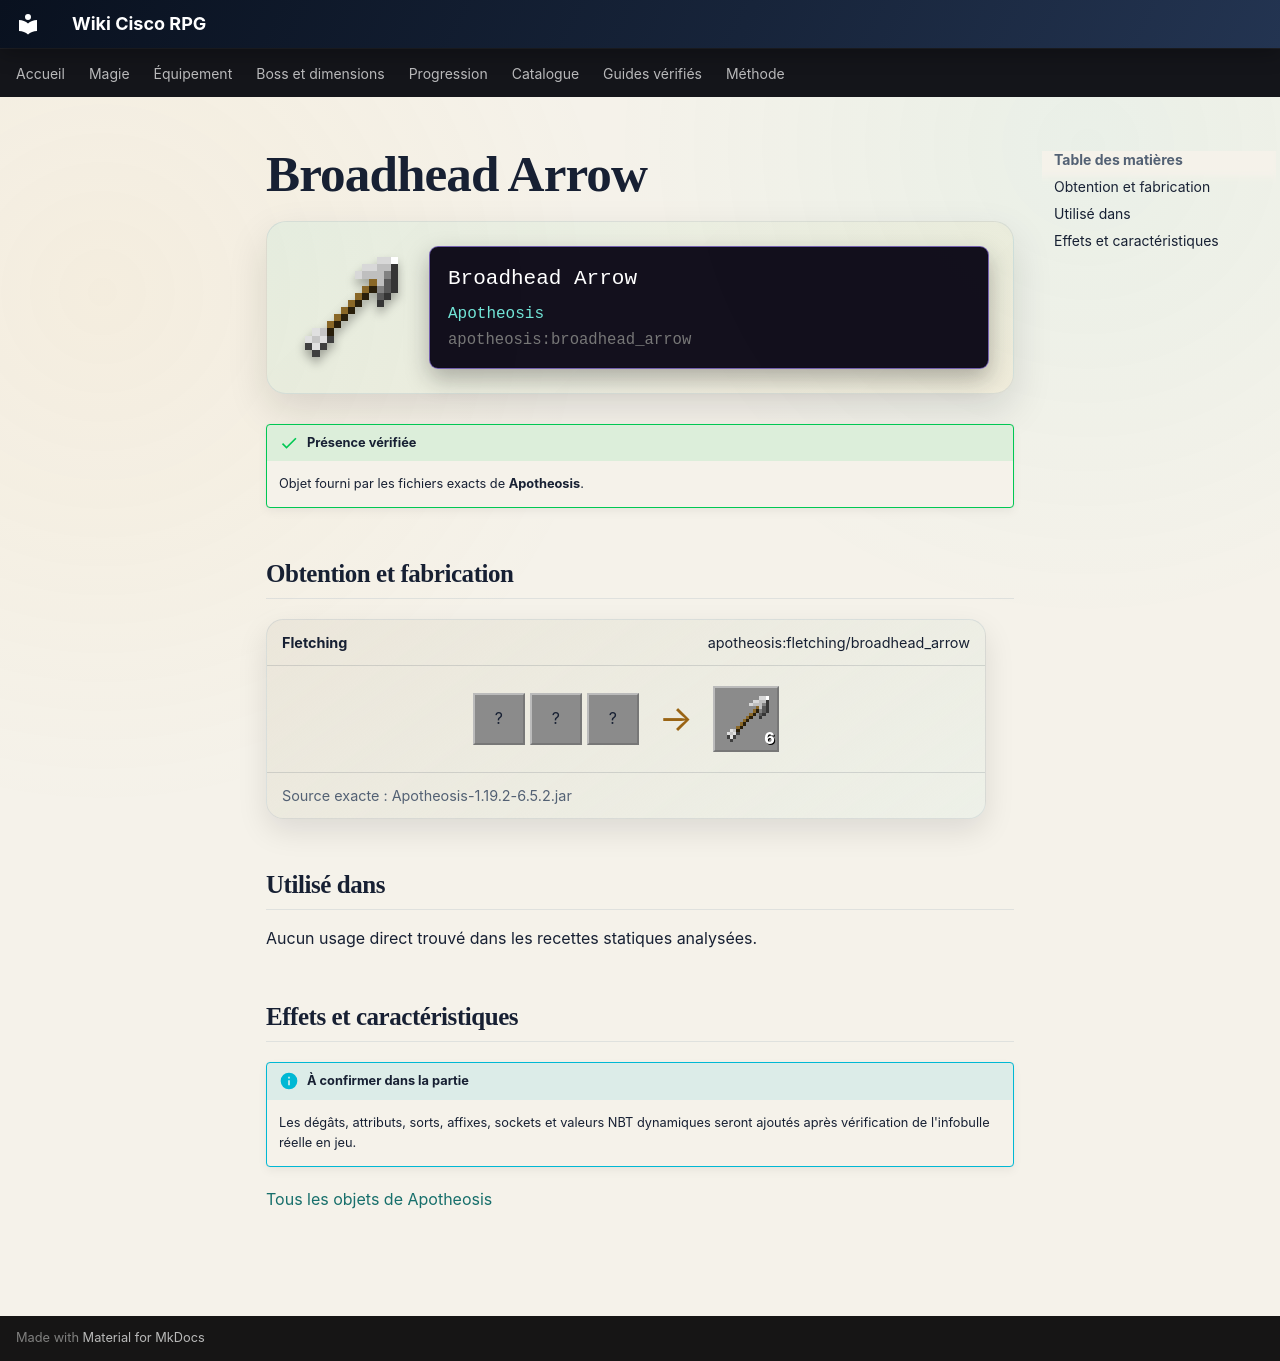

repository: Kloups-Dev/wiki-cisco-rpg · page: catalogue/objets/apotheosis/broadhead_arrow/index.html · generator: mkdocs

# Broadhead Arrow

<div class="mc-item-showcase">
<img class="mc-item-icon" src="../../../../assets/generated/items/apotheosis/broadhead_arrow.png" alt="Broadhead Arrow">
<div class="mc-tooltip-card">
<div class="mc-tooltip-card__name">Broadhead Arrow</div>
<div class="mc-tooltip-card__mod">Apotheosis</div>
<div class="mc-tooltip-card__id">apotheosis:broadhead_arrow</div>
</div>
</div>

!!! success "Présence vérifiée"
    Objet fourni par les fichiers exacts de **Apotheosis**.

## Obtention et fabrication

<div class="jei-recipe"><div class="jei-recipe__head"><strong>Fletching</strong><span>apotheosis:fletching/broadhead_arrow</span></div><div class="jei-recipe__body"><div class="jei-inputs"><span class="jei-slot" title="Iron Ingot (minecraft:iron_ingot)">?</span><span class="jei-slot" title="Stick (minecraft:stick)">?</span><span class="jei-slot" title="Feather (minecraft:feather)">?</span></div><span class="jei-arrow">→</span><span class="jei-slot jei-slot--result"><img src="../../../../assets/generated/items/apotheosis/broadhead_arrow.png" alt=""><span class="jei-count">6</span></span></div><div class="jei-recipe__source">Source exacte : Apotheosis-1.19.2-6.5.2.jar</div></div>

## Utilisé dans

Aucun usage direct trouvé dans les recettes statiques analysées.

## Effets et caractéristiques

!!! info "À confirmer dans la partie"
    Les dégâts, attributs, sorts, affixes, sockets et valeurs NBT dynamiques seront ajoutés après vérification de l'infobulle réelle en jeu.

[Tous les objets de Apotheosis](../../../contenu/apotheosis.md)
